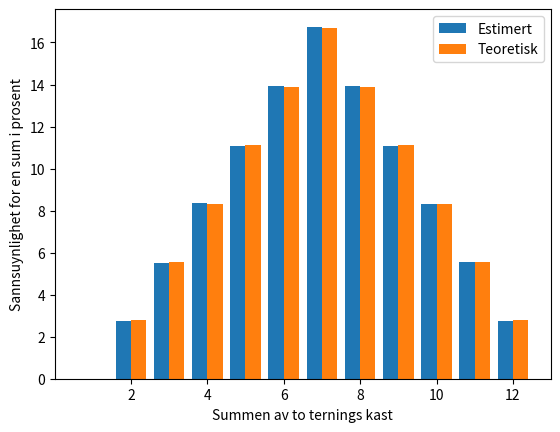

This chart was generated by the following Python code:
import random
import matplotlib.pyplot as plt

N = 1000000
outcomes = 0
dic = {}
dic_theoretical = {}
table = []

for i in range(6):
    a = []
    for j in range(6):
        a.append(i + j + 2)
    table.append(a)

for i in range(1, 13):
    dic[i] = 0
    dic_theoretical[i] = 0

for i in range(N):
    a = random.randint(1, 6)
    b = random.randint(1, 6)

    dic[a + b] += 1

for i in range(6):
    for j in range(6):
        dic_theoretical[table[i][j]] += 1/36

x = list(dic.keys())
y = []
y_theoretical = list(dic_theoretical.values())

for i in range(1, 13):
    chance = round(dic[i] / N * 100, 2)
    y.append(chance)
    y_theoretical[i - 1] *= 100

plt.bar(x, y, width=-0.4, align="edge", label="Estimert")
plt.bar(x, y_theoretical, width=0.4, align="edge", label="Teoretisk")
plt.xlabel("Summen av to ternings kast")
plt.ylabel("Sannsuynlighet for en sum i prosent")
plt.legend()
plt.show()